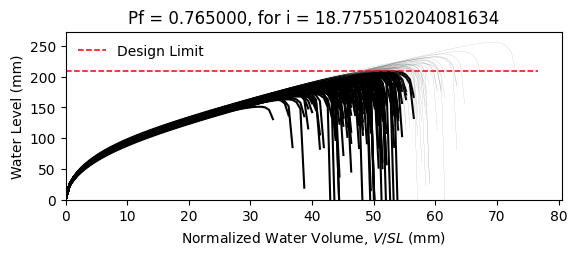

The file beside this chart, header and first rows:
W10X15, L = 360.0 in, slope = 0.020833333333333332 in/in, dead load = 6.944444444444444e-05 kip/in…
zwlim AISC Appendix 2, zwlim DAMP, zwlim Proposed for ASCE 7, zwlim Neglect Ponding, dhnom Denver, dhnom New York, dhnom New Orleans, dh Denver, dh New York, dh New Orleans, dmax
6.464, 5.286, 5.892, 8.509, 0.6209, 0.6209, 0.6209, 3.573, 3.573, 3.573, 8.116, Fail, 
6.464, 5.286, 5.892, 8.509, 0.6209, 0.6209, 0.6209, 3.573, 3.573, 3.573, 7.37, Fail, 
6.464, 5.286, 5.892, 8.509, 0.6209, 0.6209, 0.6209, 3.573, 3.573, 3.573, 7.328, Fail, 
6.464, 5.286, 5.892, 8.509, 0.6209, 0.6209, 0.6209, 3.573, 3.573, 3.573, 8.451, Safe, 
6.464, 5.286, 5.892, 8.509, 0.6209, 0.6209, 0.6209, 3.573, 3.573, 3.573, 6.778, Fail, 
6.464, 5.286, 5.892, 8.509, 0.6209, 0.6209, 0.6209, 3.573, 3.573, 3.573, 10.08, Safe, 
6.464, 5.286, 5.892, 8.509, 0.6209, 0.6209, 0.6209, 3.573, 3.573, 3.573, 7.755, Fail, 
6.464, 5.286, 5.892, 8.509, 0.6209, 0.6209, 0.6209, 3.573, 3.573, 3.573, 7.126, Fail, 
6.464, 5.286, 5.892, 8.509, 0.6209, 0.6209, 0.6209, 3.573, 3.573, 3.573, 8.15, Fail, 
6.464, 5.286, 5.892, 8.509, 0.6209, 0.6209, 0.6209, 3.573, 3.573, 3.573, 7.638, Fail, 
6.464, 5.286, 5.892, 8.509, 0.6209, 0.6209, 0.6209, 3.573, 3.573, 3.573, 6.635, Fail, 
6.464, 5.286, 5.892, 8.509, 0.6209, 0.6209, 0.6209, 3.573, 3.573, 3.573, 6.491, Fail, 
6.464, 5.286, 5.892, 8.509, 0.6209, 0.6209, 0.6209, 3.573, 3.573, 3.573, 8.425, Safe, 
6.464, 5.286, 5.892, 8.509, 0.6209, 0.6209, 0.6209, 3.573, 3.573, 3.573, 7.299, Fail, 
6.464, 5.286, 5.892, 8.509, 0.6209, 0.6209, 0.6209, 3.573, 3.573, 3.573, 8.207, Fail, 
6.464, 5.286, 5.892, 8.509, 0.6209, 0.6209, 0.6209, 3.573, 3.573, 3.573, 7.656, Fail, 
6.464, 5.286, 5.892, 8.509, 0.6209, 0.6209, 0.6209, 3.573, 3.573, 3.573, 7.882, Fail, 
6.464, 5.286, 5.892, 8.509, 0.6209, 0.6209, 0.6209, 3.573, 3.573, 3.573, 8.666, Safe, 
6.464, 5.286, 5.892, 8.509, 0.6209, 0.6209, 0.6209, 3.573, 3.573, 3.573, 7.206, Fail, 
6.464, 5.286, 5.892, 8.509, 0.6209, 0.6209, 0.6209, 3.573, 3.573, 3.573, 7.656, Fail, 
6.464, 5.286, 5.892, 8.509, 0.6209, 0.6209, 0.6209, 3.573, 3.573, 3.573, 7.028, Fail, 
6.464, 5.286, 5.892, 8.509, 0.6209, 0.6209, 0.6209, 3.573, 3.573, 3.573, 8.276, Safe, 
6.464, 5.286, 5.892, 8.509, 0.6209, 0.6209, 0.6209, 3.573, 3.573, 3.573, 8.109, Fail, 
6.464, 5.286, 5.892, 8.509, 0.6209, 0.6209, 0.6209, 3.573, 3.573, 3.573, 7.765, Fail, 
6.464, 5.286, 5.892, 8.509, 0.6209, 0.6209, 0.6209, 3.573, 3.573, 3.573, 7.604, Fail, 
6.464, 5.286, 5.892, 8.509, 0.6209, 0.6209, 0.6209, 3.573, 3.573, 3.573, 6.784, Fail, 
6.464, 5.286, 5.892, 8.509, 0.6209, 0.6209, 0.6209, 3.573, 3.573, 3.573, 8.202, Fail, 
6.464, 5.286, 5.892, 8.509, 0.6209, 0.6209, 0.6209, 3.573, 3.573, 3.573, 7.713, Fail, 
6.464, 5.286, 5.892, 8.509, 0.6209, 0.6209, 0.6209, 3.573, 3.573, 3.573, 7.25, Fail, 
6.464, 5.286, 5.892, 8.509, 0.6209, 0.6209, 0.6209, 3.573, 3.573, 3.573, 8.626, Safe, 
6.464, 5.286, 5.892, 8.509, 0.6209, 0.6209, 0.6209, 3.573, 3.573, 3.573, 8.195, Fail, 
6.464, 5.286, 5.892, 8.509, 0.6209, 0.6209, 0.6209, 3.573, 3.573, 3.573, 7.989, Fail, 
6.464, 5.286, 5.892, 8.509, 0.6209, 0.6209, 0.6209, 3.573, 3.573, 3.573, 7.374, Fail, 
6.464, 5.286, 5.892, 8.509, 0.6209, 0.6209, 0.6209, 3.573, 3.573, 3.573, 8.638, Safe, 
6.464, 5.286, 5.892, 8.509, 0.6209, 0.6209, 0.6209, 3.573, 3.573, 3.573, 8.206, Fail, 
6.464, 5.286, 5.892, 8.509, 0.6209, 0.6209, 0.6209, 3.573, 3.573, 3.573, 7.19, Fail, 
6.464, 5.286, 5.892, 8.509, 0.6209, 0.6209, 0.6209, 3.573, 3.573, 3.573, 7.833, Fail, 
6.464, 5.286, 5.892, 8.509, 0.6209, 0.6209, 0.6209, 3.573, 3.573, 3.573, 8.216, Fail, 
6.464, 5.286, 5.892, 8.509, 0.6209, 0.6209, 0.6209, 3.573, 3.573, 3.573, 8.568, Safe, 
6.464, 5.286, 5.892, 8.509, 0.6209, 0.6209, 0.6209, 3.573, 3.573, 3.573, 6.705, Fail, 
6.464, 5.286, 5.892, 8.509, 0.6209, 0.6209, 0.6209, 3.573, 3.573, 3.573, 8.892, Safe, 
6.464, 5.286, 5.892, 8.509, 0.6209, 0.6209, 0.6209, 3.573, 3.573, 3.573, 7.516, Fail, 
6.464, 5.286, 5.892, 8.509, 0.6209, 0.6209, 0.6209, 3.573, 3.573, 3.573, 7.576, Fail, 
6.464, 5.286, 5.892, 8.509, 0.6209, 0.6209, 0.6209, 3.573, 3.573, 3.573, 7.736, Fail, 
6.464, 5.286, 5.892, 8.509, 0.6209, 0.6209, 0.6209, 3.573, 3.573, 3.573, 8.466, Safe, 
6.464, 5.286, 5.892, 8.509, 0.6209, 0.6209, 0.6209, 3.573, 3.573, 3.573, 6.884, Fail, 
6.464, 5.286, 5.892, 8.509, 0.6209, 0.6209, 0.6209, 3.573, 3.573, 3.573, 7.909, Fail, 
6.464, 5.286, 5.892, 8.509, 0.6209, 0.6209, 0.6209, 3.573, 3.573, 3.573, 7.178, Fail, 
6.464, 5.286, 5.892, 8.509, 0.6209, 0.6209, 0.6209, 3.573, 3.573, 3.573, 7.832, Fail, 
6.464, 5.286, 5.892, 8.509, 0.6209, 0.6209, 0.6209, 3.573, 3.573, 3.573, 7.182, Fail, 
6.464, 5.286, 5.892, 8.509, 0.6209, 0.6209, 0.6209, 3.573, 3.573, 3.573, 8.216, Fail, 
6.464, 5.286, 5.892, 8.509, 0.6209, 0.6209, 0.6209, 3.573, 3.573, 3.573, 6.42, Fail, 
6.464, 5.286, 5.892, 8.509, 0.6209, 0.6209, 0.6209, 3.573, 3.573, 3.573, 7.917, Fail, 
6.464, 5.286, 5.892, 8.509, 0.6209, 0.6209, 0.6209, 3.573, 3.573, 3.573, 7.378, Fail, 
6.464, 5.286, 5.892, 8.509, 0.6209, 0.6209, 0.6209, 3.573, 3.573, 3.573, 8.835, Safe, 
6.464, 5.286, 5.892, 8.509, 0.6209, 0.6209, 0.6209, 3.573, 3.573, 3.573, 7.082, Fail, 
6.464, 5.286, 5.892, 8.509, 0.6209, 0.6209, 0.6209, 3.573, 3.573, 3.573, 7.623, Fail, 
6.464, 5.286, 5.892, 8.509, 0.6209, 0.6209, 0.6209, 3.573, 3.573, 3.573, 7.19, Fail, 
6.464, 5.286, 5.892, 8.509, 0.6209, 0.6209, 0.6209, 3.573, 3.573, 3.573, 6.899, Fail, 
... 142 more rows
